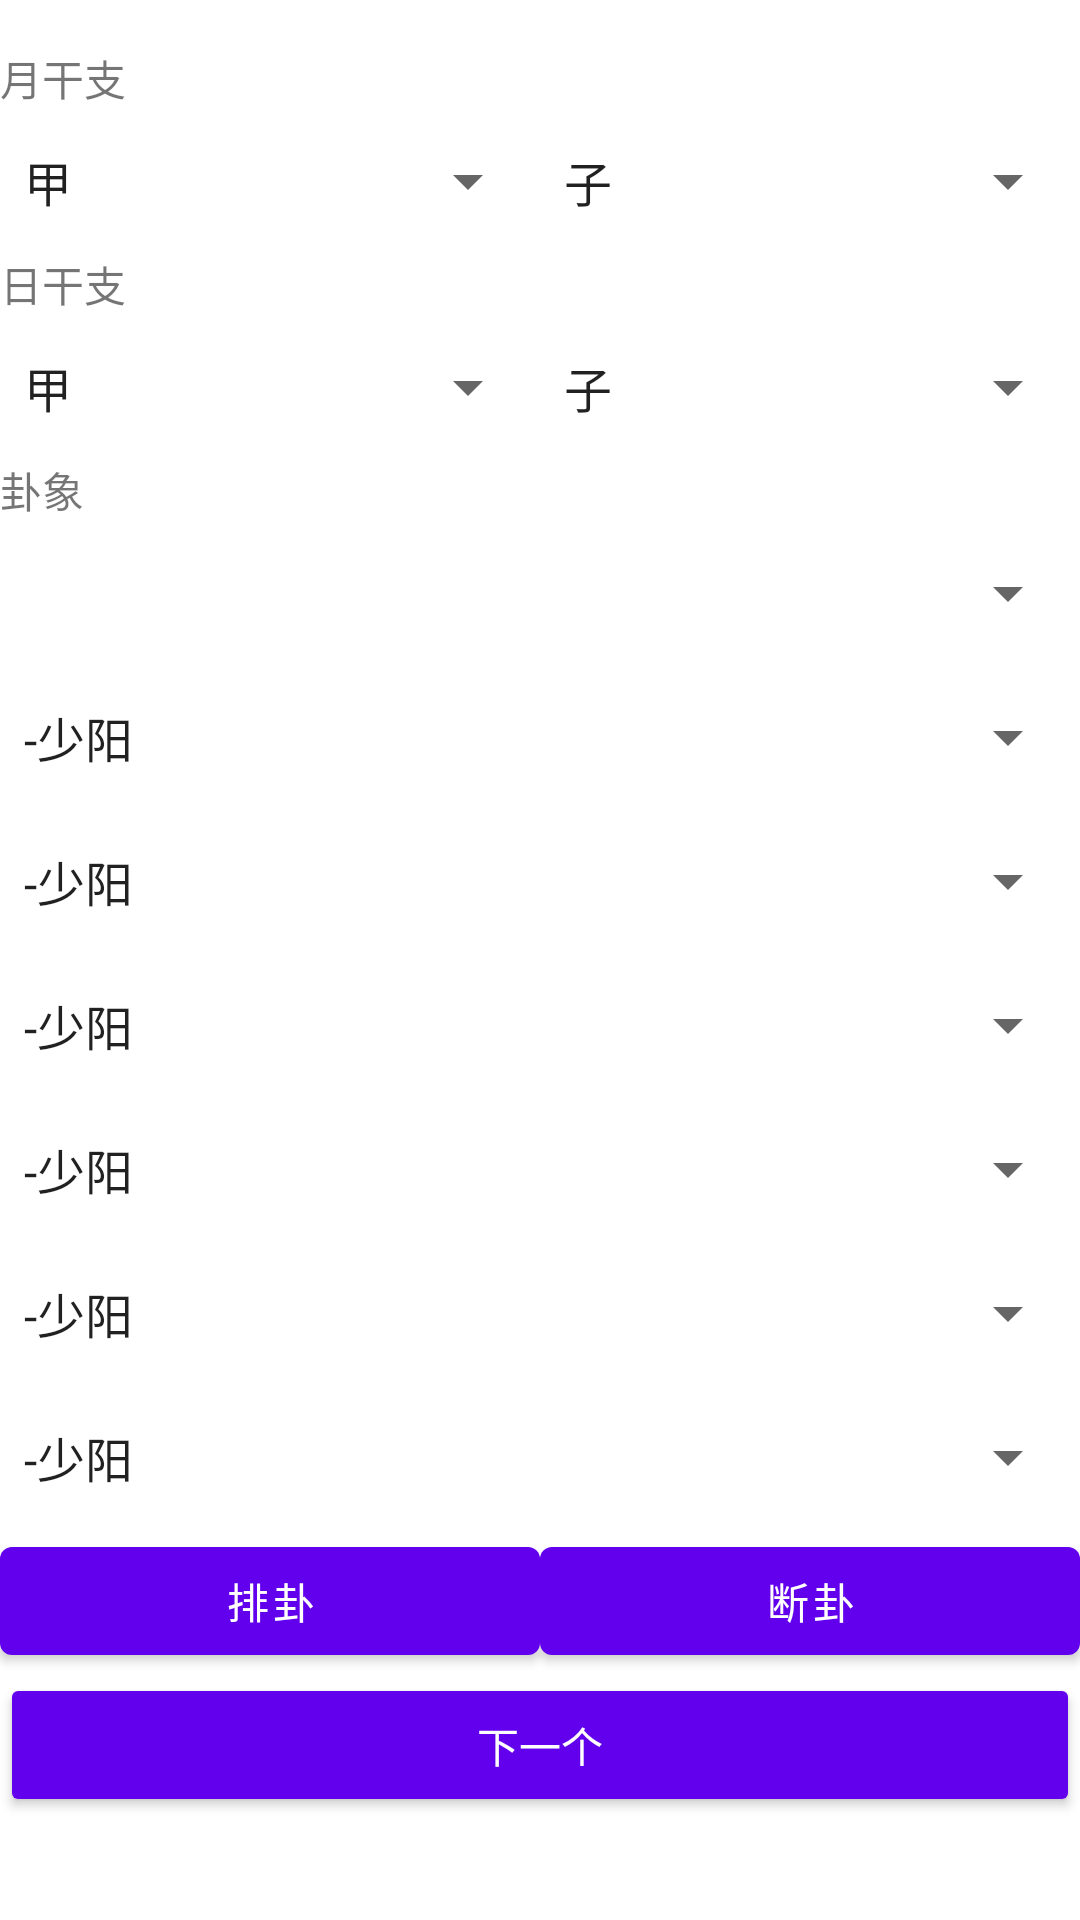

Reconstruct the res/layout file that produces this screen, plus the resources it refers to.
<!-- AndroidManifest.xml: application theme Theme.Liuyao -->
<!-- res/layout/fragment_first.xml -->
<?xml version="1.0" encoding="utf-8"?>
<androidx.constraintlayout.widget.ConstraintLayout xmlns:android="http://schemas.android.com/apk/res/android"
    xmlns:app="http://schemas.android.com/apk/res-auto"
    xmlns:tools="http://schemas.android.com/tools"
    android:layout_width="match_parent"
    android:layout_height="match_parent"
    android:fadeScrollbars="false"
    tools:context=".FirstFragment">

    <LinearLayout
        android:layout_width="match_parent"
        android:layout_height="wrap_content"
        android:orientation="vertical"
        app:layout_constraintBottom_toBottomOf="parent"
        app:layout_constraintTop_toTopOf="parent">

        <TextView
            android:id="@+id/textViewYue"
            android:layout_width="match_parent"
            android:layout_height="wrap_content"
            android:text="@string/month_gz" />

        <LinearLayout
            android:layout_width="match_parent"
            android:layout_height="match_parent"
            android:orientation="horizontal"
            app:layout_constraintTop_toTopOf="parent">

            <Spinner
                android:id="@+id/spinner_yuegan"
                android:layout_width="match_parent"
                android:layout_height="48dp"
                android:layout_weight="1"
                android:entries="@array/tiangan"
                android:spinnerMode="dialog" />

            <Spinner
                android:id="@+id/spinner_yuezhi"
                android:layout_width="match_parent"
                android:layout_height="48dp"
                android:layout_weight="1"
                android:entries="@array/dizhi" />
        </LinearLayout>

        <TextView
            android:id="@+id/textView2"
            android:layout_width="match_parent"
            android:layout_height="wrap_content"
            android:text="@string/day_gz" />

        <LinearLayout
            android:layout_width="match_parent"
            android:layout_height="match_parent"
            android:orientation="horizontal"
            app:layout_constraintTop_toTopOf="parent">

            <Spinner
                android:id="@+id/spinner_rigan"
                android:layout_width="match_parent"
                android:layout_height="48dp"
                android:layout_weight="1"
                android:entries="@array/tiangan" />

            <Spinner
                android:id="@+id/spinner_rizhi"
                android:layout_width="match_parent"
                android:layout_height="48dp"
                android:layout_weight="1"
                android:entries="@array/dizhi" />

        </LinearLayout>

        <LinearLayout
            android:id="@+id/gua_list"
            android:layout_width="match_parent"
            android:layout_height="match_parent"
            android:orientation="vertical">

            <TextView
                android:id="@+id/textView3"
                android:layout_width="wrap_content"
                android:layout_height="wrap_content"
                android:text="@string/gua_xiang" />

            <Spinner
                android:id="@+id/yongshen"
                android:layout_width="match_parent"
                android:layout_height="48dp"
                android:entries="@array/yongshen"
                android:prompt="@string/yongshen" />

            <Spinner
                android:id="@+id/yao6"
                android:layout_width="match_parent"
                android:layout_height="48dp"
                android:entries="@array/guas"
                android:prompt="@string/pos6" />

            <Spinner
                android:id="@+id/yao5"
                android:layout_width="match_parent"
                android:layout_height="48dp"
                android:entries="@array/guas"
                android:prompt="@string/pos5" />

            <Spinner
                android:id="@+id/yao4"
                android:layout_width="match_parent"
                android:layout_height="48dp"
                android:entries="@array/guas"
                android:prompt="@string/pos4" />

            <Spinner
                android:id="@+id/yao3"
                android:layout_width="match_parent"
                android:layout_height="48dp"
                android:entries="@array/guas"
                android:prompt="@string/pos3" />

            <Spinner
                android:id="@+id/yao2"
                android:layout_width="match_parent"
                android:layout_height="48dp"
                android:entries="@array/guas"
                android:prompt="@string/pos2" />

            <Spinner
                android:id="@+id/yao1"
                android:layout_width="match_parent"
                android:layout_height="48dp"
                android:entries="@array/guas"
                android:prompt="@string/pos1" />
        </LinearLayout>

        <LinearLayout
            android:layout_width="match_parent"
            android:layout_height="match_parent"
            android:orientation="horizontal">

            <Button
                android:id="@+id/button_show"
                android:layout_width="wrap_content"
                android:layout_height="wrap_content"
                android:layout_weight="1"
                android:text="@string/show" />

            <Button
                android:id="@+id/button_calc"
                android:layout_width="wrap_content"
                android:layout_height="wrap_content"
                android:layout_weight="1"
                android:text="@string/calc" />
        </LinearLayout>

        <Button
            android:id="@+id/button_first"
            style="@style/Widget.AppCompat.Button.Small"
            android:layout_width="match_parent"
            android:layout_height="wrap_content"
            android:text="@string/next" />

        <ScrollView
            android:layout_width="match_parent"
            android:layout_height="match_parent">

            <LinearLayout
                android:layout_width="match_parent"
                android:layout_height="wrap_content"
                android:orientation="vertical" >

                <TextView
                    android:id="@+id/textview_first"
                    android:layout_width="match_parent"
                    android:layout_height="wrap_content"
                    android:fadeScrollbars="true"
                    android:scrollbars="vertical"
                    android:textAppearance="@style/TextAppearance.AppCompat.Body1" />
            </LinearLayout>
        </ScrollView>

    </LinearLayout>

</androidx.constraintlayout.widget.ConstraintLayout>
<!-- resources referenced by this layout -->
<resources>
  <string-array name="dizhi">
          <item>子</item>
          <item>丑</item>
          <item>寅</item>
          <item>卯</item>
          <item>辰</item>
          <item>巳</item>
          <item>午</item>
          <item>未</item>
          <item>申</item>
          <item>酉</item>
          <item>戌</item>
          <item>亥</item>
      </string-array>
  <string-array name="guas">
          <item>-少阳</item>
          <item>--少阴</item>
          <item>-o老阳</item>
          <item>--*老阴</item>
      </string-array>
  <string-array name="tiangan">
          <item>甲</item>
          <item>乙</item>
          <item>丙</item>
          <item>丁</item>
          <item>戊</item>
          <item>己</item>
          <item>庚</item>
          <item>辛</item>
          <item>壬</item>
          <item>癸</item>
      </string-array>
  <string name="calc">断卦</string>
  <string name="day_gz">日干支</string>
  <string name="gua_xiang">卦象</string>
  <string name="month_gz">月干支</string>
  <string name="next">下一个</string>
  <string name="pos1">初爻</string>
  <string name="pos2">二爻</string>
  <string name="pos3">三爻</string>
  <string name="pos4">四爻</string>
  <string name="pos5">五爻</string>
  <string name="pos6">上爻</string>
  <string name="show">排卦</string>
  <string name="yongshen">用神</string>
  <style name="Theme.Liuyao" parent="Theme.MaterialComponents.DayNight.DarkActionBar">
          
          <item name="colorPrimary">@color/purple_500</item>
          <item name="colorPrimaryVariant">@color/purple_700</item>
          <item name="colorOnPrimary">@color/white</item>
          
          <item name="colorSecondary">@color/teal_200</item>
          <item name="colorSecondaryVariant">@color/teal_700</item>
          <item name="colorOnSecondary">@color/black</item>
          
          <item name="android:statusBarColor">?attr/colorPrimaryVariant</item>
          
      </style>
  <!-- not gathered from this repository: default colours our renderer supplied (Android Studio template values) -->
  <color name="purple_500">#FF6200EE</color>
  <color name="purple_700">#FF3700B3</color>
  <color name="teal_200">#FF03DAC5</color>
  <color name="teal_700">#FF018786</color>
  <color name="black">#FF000000</color>
  <color name="white">#FFFFFFFF</color>
</resources>
